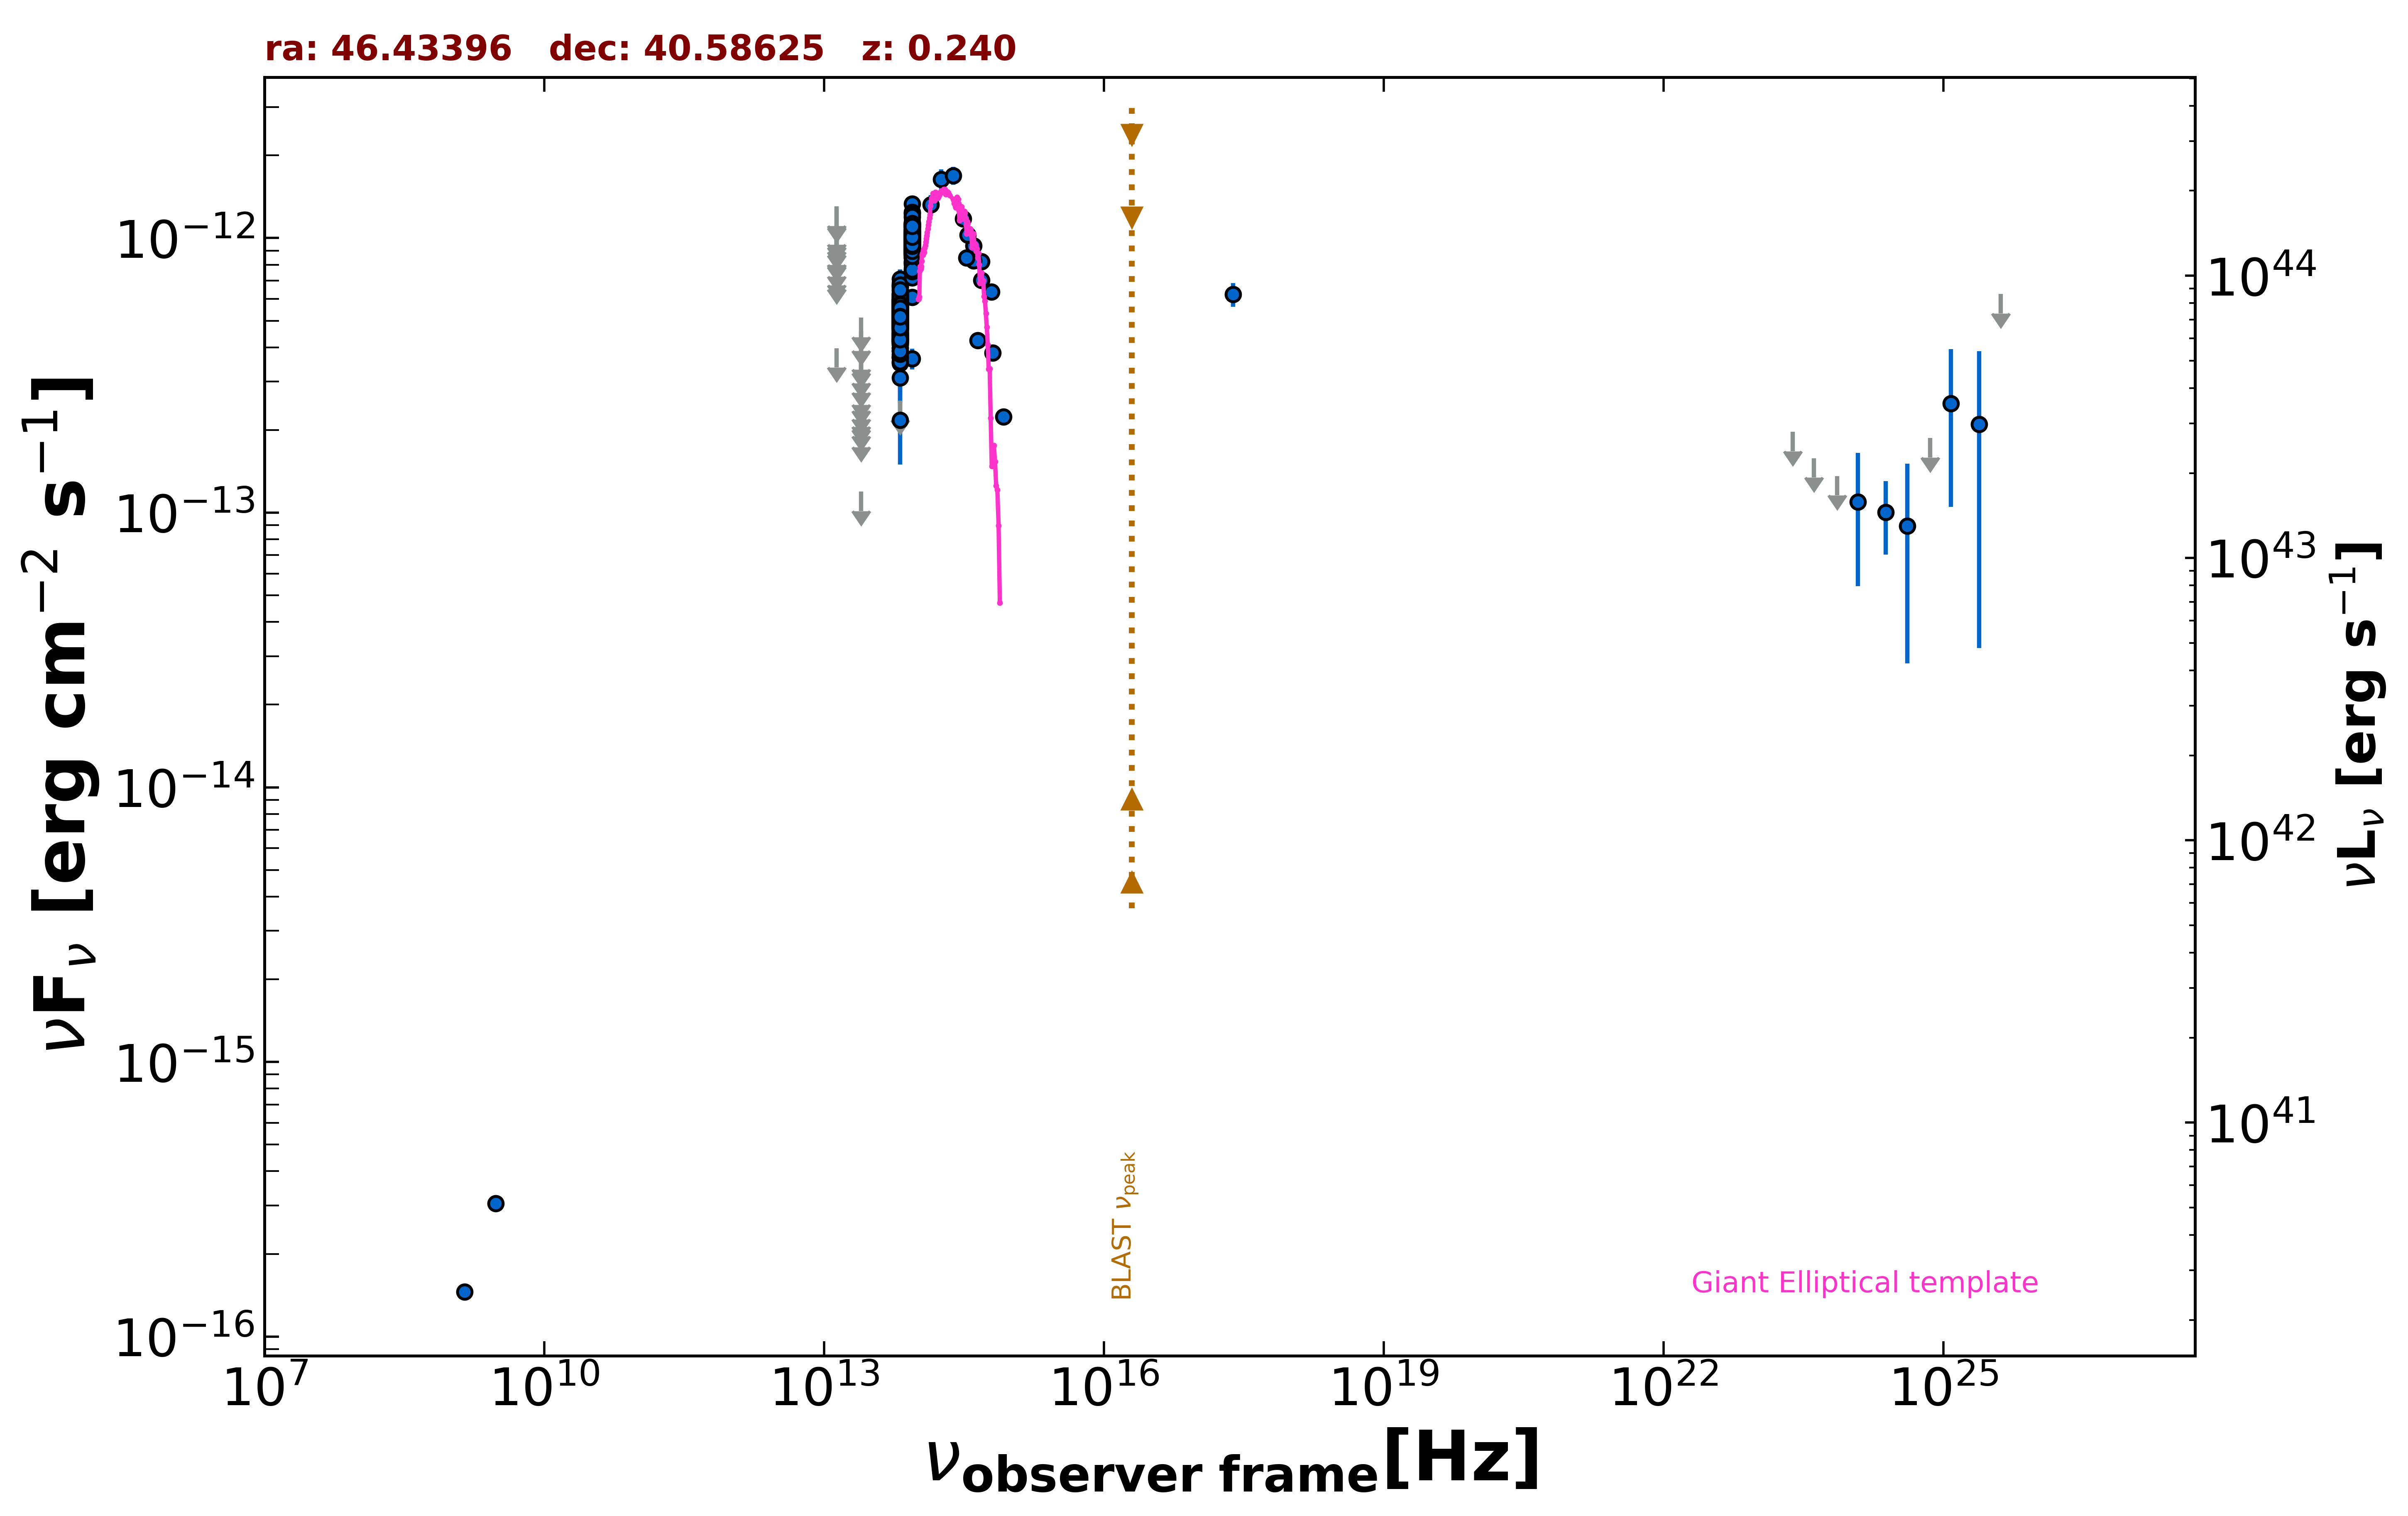

Data behind this chart, as committed beside it:
freq., flux, err_flux, MJD_start, MJD_end, flag, catalog, reference
1.400e+09, 1.456e-16, 7.000e-18, 55000, 55000, , NVSS, Condon et al. 1998  AJ  115  1693
3.000e+09, 3.052e-16, 8.200e-18, 55000, 55000, , VLASSQL, Gordon et al. 2021  ApJS  255  30
2.418e+17, 6.237e-13, 6.195e-14, 55000, 55000, , WGACAT, White et al. 2000  VizieR  IX/31/wgacat
1.389e+14, 1.324e-12, 1.075e-13, 55000, 55000, , 2MASS, Skrutskie et al. 2006  AJ  131  1163
1.804e+14, 1.635e-12, 1.420e-13, 55000, 55000, , 2MASS, Skrutskie et al. 2006  AJ  131  1163
2.427e+14, 1.690e-12, 1.250e-13, 55000, 55000, , 2MASS, Skrutskie et al. 2006  AJ  131  1163
8.817e+13, 6.091e-13, 3.300e-15, 55000, 55000, , UNWISE, Schlafly et al. 2019  ApJS  240  30
6.517e+13, 4.238e-13, 4.150e-15, 55000, 55000, , UNWISE, Schlafly et al. 2019  ApJS  240  30
8.817e+13, 1.008e-12, 2.420e-14, 55000, 55000, , WISE, Wright et al. 2010  AJ  140  1868
6.517e+13, 5.237e-13, 1.540e-14, 55000, 55000, , WISE, Wright et al. 2010  AJ  140  1868
2.498e+13, 1.193e-13, 0.000e+00, 55000, 55000, UL, WISE, Wright et al. 2010  AJ  140  1868
1.363e+13, 3.973e-13, 0.000e+00, 55000, 55000, UL, WISE, Wright et al. 2010  AJ  140  1868
8.817e+13, 1.087e-12, 5.300e-14, 56886, 56886, , NEOWISE, Mainzer et al. 2014  ApJ  792  30
6.517e+13, 5.413e-13, 5.490e-14, 56886, 56886, , NEOWISE, Mainzer et al. 2014  ApJ  792  30
8.817e+13, 9.308e-13, 3.515e-14, 57061, 57061, , NEOWISE, Mainzer et al. 2014  ApJ  792  30
6.517e+13, 4.750e-13, 3.810e-14, 57061, 57061, , NEOWISE, Mainzer et al. 2014  ApJ  792  30
8.817e+13, 9.368e-13, 3.715e-14, 57060, 57060, , NEOWISE, Mainzer et al. 2014  ApJ  792  30
6.517e+13, 4.412e-13, 4.235e-14, 57060, 57060, , NEOWISE, Mainzer et al. 2014  ApJ  792  30
8.817e+13, 1.003e-12, 3.625e-14, 57060, 57060, , NEOWISE, Mainzer et al. 2014  ApJ  792  30
6.517e+13, 3.868e-13, 3.925e-14, 57060, 57060, , NEOWISE, Mainzer et al. 2014  ApJ  792  30
8.817e+13, 1.005e-12, 3.585e-14, 57060, 57060, , NEOWISE, Mainzer et al. 2014  ApJ  792  30
6.517e+13, 5.290e-13, 4.685e-14, 57060, 57060, , NEOWISE, Mainzer et al. 2014  ApJ  792  30
8.817e+13, 9.657e-13, 3.465e-14, 57060, 57060, , NEOWISE, Mainzer et al. 2014  ApJ  792  30
6.517e+13, 5.117e-13, 3.820e-14, 57060, 57060, , NEOWISE, Mainzer et al. 2014  ApJ  792  30
8.817e+13, 9.983e-13, 3.690e-14, 57060, 57060, , NEOWISE, Mainzer et al. 2014  ApJ  792  30
6.517e+13, 4.851e-13, 3.935e-14, 57060, 57060, , NEOWISE, Mainzer et al. 2014  ApJ  792  30
8.817e+13, 1.117e-12, 4.900e-14, 57060, 57060, , NEOWISE, Mainzer et al. 2014  ApJ  792  30
6.517e+13, 4.654e-13, 4.080e-14, 57060, 57060, , NEOWISE, Mainzer et al. 2014  ApJ  792  30
8.817e+13, 9.481e-13, 3.670e-14, 57060, 57060, , NEOWISE, Mainzer et al. 2014  ApJ  792  30
6.517e+13, 5.795e-13, 5.455e-14, 57060, 57060, , NEOWISE, Mainzer et al. 2014  ApJ  792  30
8.817e+13, 9.525e-13, 3.860e-14, 57060, 57060, , NEOWISE, Mainzer et al. 2014  ApJ  792  30
6.517e+13, 3.918e-13, 5.250e-14, 57060, 57060, , NEOWISE, Mainzer et al. 2014  ApJ  792  30
8.817e+13, 1.072e-12, 3.550e-14, 57061, 57061, , NEOWISE, Mainzer et al. 2014  ApJ  792  30
6.517e+13, 5.519e-13, 3.815e-14, 57061, 57061, , NEOWISE, Mainzer et al. 2014  ApJ  792  30
8.817e+13, 9.747e-13, 3.765e-14, 57061, 57061, , NEOWISE, Mainzer et al. 2014  ApJ  792  30
6.517e+13, 4.758e-13, 3.860e-14, 57061, 57061, , NEOWISE, Mainzer et al. 2014  ApJ  792  30
8.817e+13, 1.022e-12, 3.490e-14, 57061, 57061, , NEOWISE, Mainzer et al. 2014  ApJ  792  30
6.517e+13, 6.215e-13, 4.645e-14, 57061, 57061, , NEOWISE, Mainzer et al. 2014  ApJ  792  30
8.817e+13, 9.873e-13, 4.370e-14, 57060, 57060, , NEOWISE, Mainzer et al. 2014  ApJ  792  30
6.517e+13, 5.237e-13, 3.815e-14, 57060, 57060, , NEOWISE, Mainzer et al. 2014  ApJ  792  30
8.817e+13, 9.801e-13, 3.900e-14, 57420, 57420, , NEOWISE, Mainzer et al. 2014  ApJ  792  30
6.517e+13, 4.983e-13, 4.730e-14, 57420, 57420, , NEOWISE, Mainzer et al. 2014  ApJ  792  30
8.817e+13, 1.032e-12, 3.725e-14, 57420, 57420, , NEOWISE, Mainzer et al. 2014  ApJ  792  30
6.517e+13, 4.719e-13, 4.220e-14, 57420, 57420, , NEOWISE, Mainzer et al. 2014  ApJ  792  30
8.817e+13, 1.033e-12, 4.110e-14, 57420, 57420, , NEOWISE, Mainzer et al. 2014  ApJ  792  30
6.517e+13, 4.272e-13, 5.085e-14, 57420, 57420, , NEOWISE, Mainzer et al. 2014  ApJ  792  30
8.817e+13, 9.420e-13, 3.560e-14, 57420, 57420, , NEOWISE, Mainzer et al. 2014  ApJ  792  30
6.517e+13, 6.085e-13, 5.670e-14, 57420, 57420, , NEOWISE, Mainzer et al. 2014  ApJ  792  30
8.817e+13, 1.047e-12, 4.350e-14, 57420, 57420, , NEOWISE, Mainzer et al. 2014  ApJ  792  30
6.517e+13, 5.795e-13, 4.540e-14, 57420, 57420, , NEOWISE, Mainzer et al. 2014  ApJ  792  30
8.817e+13, 1.012e-12, 4.385e-14, 57420, 57420, , NEOWISE, Mainzer et al. 2014  ApJ  792  30
6.517e+13, 4.557e-13, 4.330e-14, 57420, 57420, , NEOWISE, Mainzer et al. 2014  ApJ  792  30
8.817e+13, 1.011e-12, 3.810e-14, 57784, 57784, , NEOWISE, Mainzer et al. 2014  ApJ  792  30
6.517e+13, 5.275e-13, 4.430e-14, 57784, 57784, , NEOWISE, Mainzer et al. 2014  ApJ  792  30
8.817e+13, 1.025e-12, 3.695e-14, 57784, 57784, , NEOWISE, Mainzer et al. 2014  ApJ  792  30
6.517e+13, 5.758e-13, 4.515e-14, 57784, 57784, , NEOWISE, Mainzer et al. 2014  ApJ  792  30
8.817e+13, 9.498e-13, 3.500e-14, 57784, 57784, , NEOWISE, Mainzer et al. 2014  ApJ  792  30
6.517e+13, 5.892e-13, 4.295e-14, 57784, 57784, , NEOWISE, Mainzer et al. 2014  ApJ  792  30
8.817e+13, 1.007e-12, 3.785e-14, 57784, 57784, , NEOWISE, Mainzer et al. 2014  ApJ  792  30
6.517e+13, 5.359e-13, 4.595e-14, 57784, 57784, , NEOWISE, Mainzer et al. 2014  ApJ  792  30
... 545 more rows
